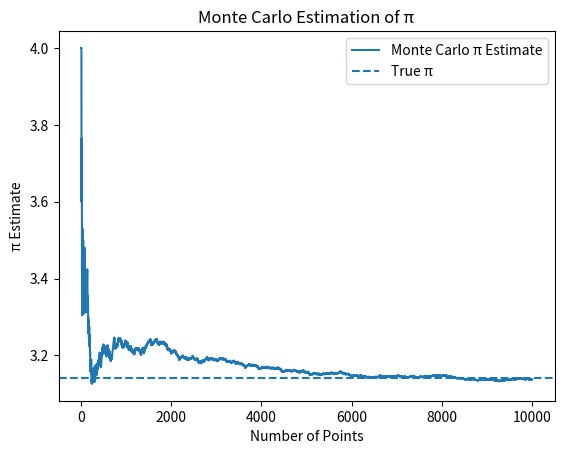

Write the Python code that produced this figure.
import random
import math
import matplotlib.pyplot as plt
import os

def estimate_pi_monte_carlo(N):
    """
    Estimates the value of pi using the Monte Carlo simulation method.

    Parameters:
    N (int): Number of random points generated in the simulation.

    Returns:
    None. Displays and saves a convergence plot of the pi estimation.
    """

    # Create folders if they do not exist
    os.makedirs("results/figures", exist_ok=True)

    inside_circle = 0
    pi_estimates = []
    points = []

    for i in range(1, N + 1):
        # Generate a random point in the unit square [0,1] x [0,1]
        x = random.uniform(0, 1)
        y = random.uniform(0, 1)

        # Check whether the point lies inside the quarter circle
        if x**2 + y**2 <= 1:
            inside_circle += 1

        # Monte Carlo estimation of pi using area ratio
        pi_hat = 4 * inside_circle / i
        pi_estimates.append(pi_hat)
        points.append(i)

    # Plot the convergence of the Monte Carlo estimation
    plt.figure()
    plt.plot(points, pi_estimates, label="Monte Carlo π Estimate")
    plt.axhline(y=math.pi, linestyle="--", label="True π")
    plt.xlabel("Number of Points")
    plt.ylabel("π Estimate")
    plt.title("Monte Carlo Estimation of π")
    plt.legend()

    # Save and show the plot
    plt.savefig("results/figures/pi_estimation.png")
    plt.show()


# Run the simulation
estimate_pi_monte_carlo(10000)
